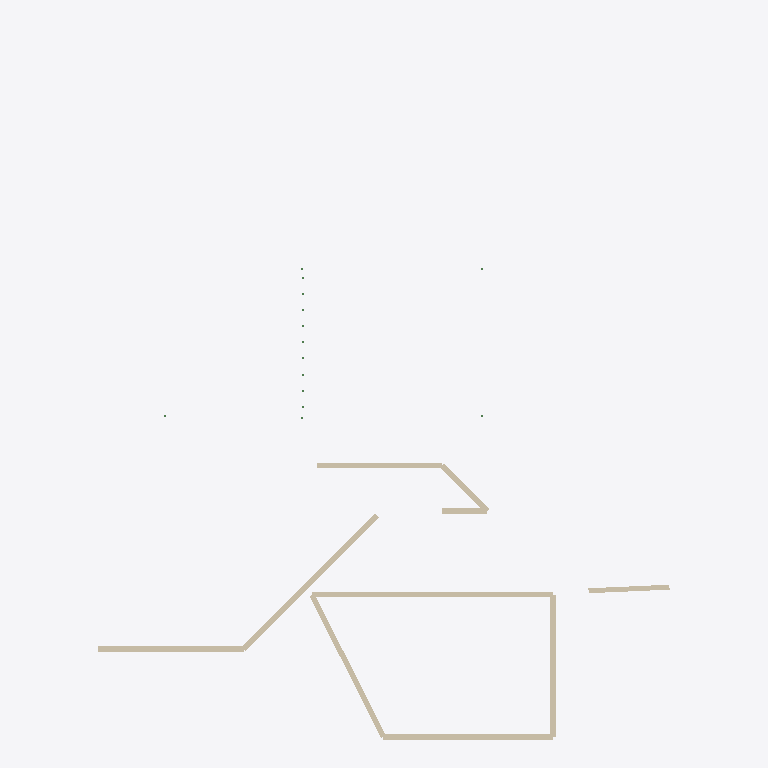
Plan cut of the same IFC building model at storey 'First Floor' (level 3.10 m, cut at 4.50 m), seen from above with north up, elements coloured by IFC class: 10 walls (beige). Cut surfaces are drawn darker.
Extent 21.2 m × 26.5 m × 24.3 m (x, y, z). Storeys (3): Top Foundation at -0.40 m; Ground Floor at 0.00 m; First Floor at 3.10 m. Elements (25): 14 IfcBeam, 10 IfcWall, 1 IfcBuildingElementProxy.

HEADER;
FILE_DESCRIPTION(('ViewDefinition [CoordinationView_V2.0]','ExchangeRequirement [Architecture]'),'2;1');
FILE_NAME('model.ifc','2026-07-28T06:11:25',('User'),('Open 2D Studio'),'Open 2D Studio IFC Generator 1.0','Open 2D Studio 1.0','');
FILE_SCHEMA(('IFC4'));
ENDSEC;
DATA;
#24=IFCPROJECT('K0CUrJS5JzdjE_8v$YCCny',#6,'Open 2D Studio Project',$,$,$,$,(#21),#15);
#30=IFCSITE('pv3u2aS_tKhdP0MVHXK683',#6,'My Site',$,$,#29,$,$,.ELEMENT.,$,$,$,$,$);
#34=IFCBUILDING('VYExxVK1gW20bSqGl_LDur',#6,'My Building',$,$,#33,$,$,.ELEMENT.,$,$,$);
#38=IFCBUILDINGSTOREY('dYLwa1IDVwa1ipgwa16Qsw',#6,'Top Foundation',$,$,#37,$,$,.ELEMENT.,-400.0);
#42=IFCBUILDINGSTOREY('KSLwa1$6Vwa1Pjgwa1pJsw',#6,'Ground Floor',$,$,#41,$,$,.ELEMENT.,0.0);
#46=IFCBUILDINGSTOREY('rRLwa1W6Vwa1wigwa1KJsw',#6,'First Floor',$,$,#45,$,$,.ELEMENT.,3100.0);
#653=IFCWALL('mTlcUiCtcUNt0dU2YAdUjC',#6,'Wall',$,$,#652,#648,$,$);
#122=IFCWALL('uLcCxycUCxHyKCxcHBCxxc',#6,'Wall',$,$,#121,#117,$,$);
#595=IFCWALL('wpgvd1F9Xvd1rYLvd1Ry9v',#6,'Wall',$,$,#594,#590,$,$);
#92=IFCWALL('ylVZS1dQfZS111rZS1Rd0a',#6,'Wall',$,$,#91,#87,$,$);
#683=IFCWALL('nE_sM1Sv7tM1sVJtM1G6Vt',#6,'Wall',$,$,#682,#678,$,$);
#624=IFCWALL('n9hGPjuoGPOZyGP3E6HPku',#6,'Wall',$,$,#623,#619,$,$);
#151=IFCWALL('4Icsn01ksnhhtsnMM1tn11',#6,'Wall',$,$,#150,#146,$,$);
#743=IFCWALL('R5DUD16mMUD1WMYUD1wyjU',#6,'Wall',$,$,#742,#738,$,$);
#209=IFCWALL('Fo9uZ1a70uZ1AXqtZ1mwet',#6,'Wall',$,$,#208,#204,$,$);
#180=IFCWALL('b4JXwXpQXwCUaXwt8kXwYp',#6,'Wall',$,$,#179,#175,$,$);
ENDSEC;
